Run: headless pygame with SDL's dummy video driver; simulated clock (each Clock.tick advances the game by its frame time, no real sleeping); random seed 0; keys injected as events and as key.get_pressed() state; mouse plan: one left click at the window centre at the start of phase 2, then a move to the lower-right quarter at the start of phase 3.
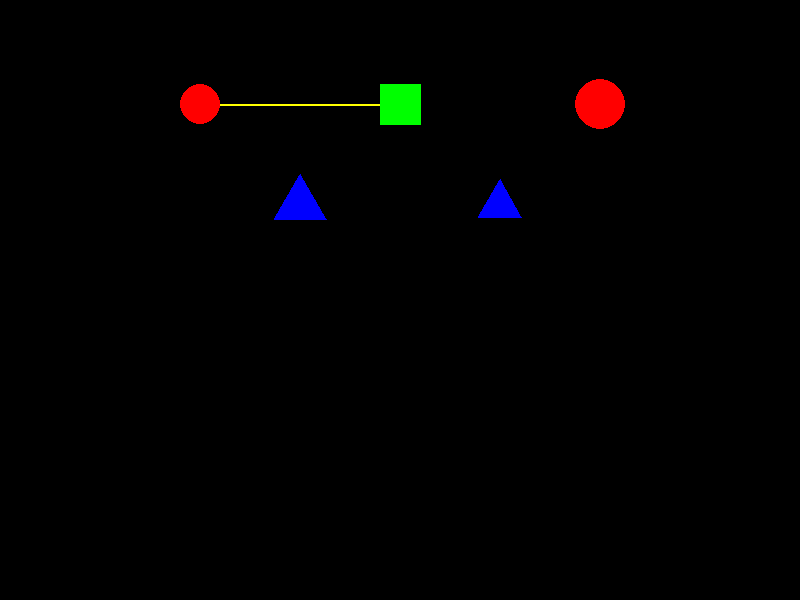
Frame 1 of 4 · flips 1–60 · no input
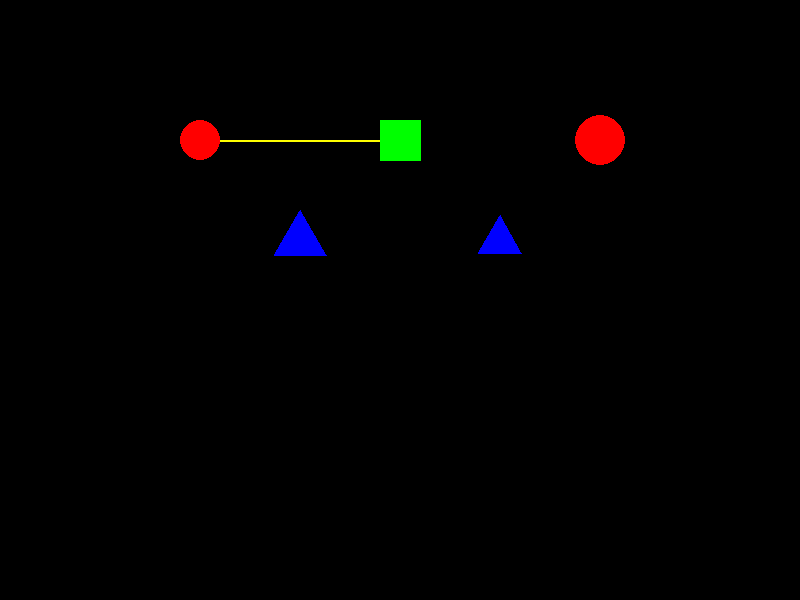
Frame 2 of 4 · flips 61–180 · clicked the window centre · tapped SPACE, RETURN · held RIGHT (→), D
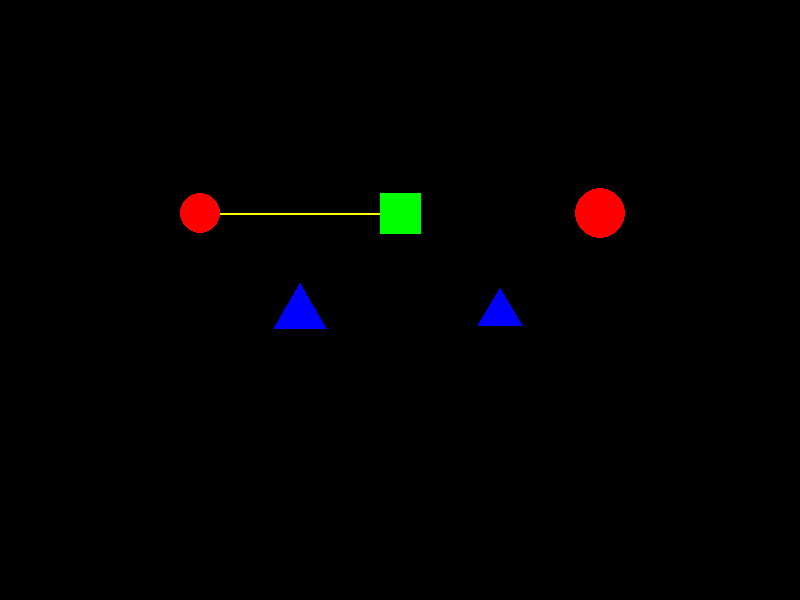
Frame 3 of 4 · flips 181–300 · moved the mouse to the lower-right quarter · held DOWN (↓), S
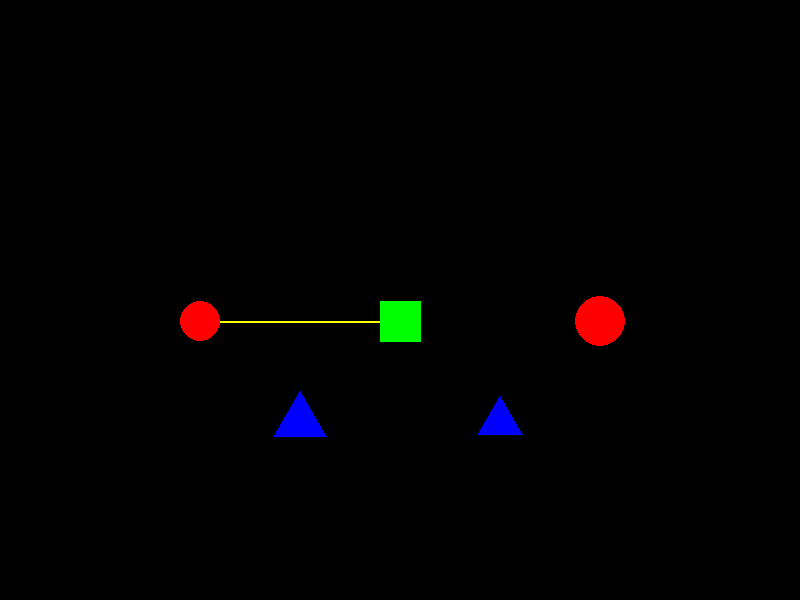
Frame 4 of 4 · flips 301–420 · held LEFT (←), A, UP (↑), W

The pygame program that drew these frames:

import pygame
import math
import random

# Initialize Pygame
pygame.init()
WIDTH, HEIGHT = 800, 600
screen = pygame.display.set_mode((WIDTH, HEIGHT))
clock = pygame.time.Clock()

# Physics constants
GRAVITY = 9.8  # m/s²
DT = 0.016  # ~60 FPS
FRICTION = 0.98  # Ground friction
AIR_RESISTANCE = 0.999  # Damping in air
RESTITUTION = 0.8  # Bounciness
WIND_STRENGTH = 0.5  # Random wind force
MAGNETISM = 50  # Attractive force between objects (optional)

class Vector2:
    def __init__(self, x, y):
        self.x = x
        self.y = y

    def __add__(self, other):
        return Vector2(self.x + other.x, self.y + other.y)

    def __sub__(self, other):
        return Vector2(self.x - other.x, self.y - other.y)

    def __mul__(self, scalar):
        return Vector2(self.x * scalar, self.y * scalar)

    def dot(self, other):
        return self.x * other.x + self.y * other.y

    def length(self):
        return math.sqrt(self.x**2 + self.y**2)

    def normalize(self):
        l = self.length()
        return Vector2(self.x / l, self.y / l) if l > 0 else Vector2(0, 0)

class PhysicsObject:
    def __init__(self, x, y, mass=1, restitution=RESTITUTION):
        self.pos = Vector2(x, y)
        self.old_pos = Vector2(x, y)  # For Verlet integration
        self.vel = Vector2(0, 0)
        self.mass = mass
        self.restitution = restitution
        self.forces = Vector2(0, 0)
        self.angle = 0  # Rotation angle in radians
        self.angular_vel = 0  # Angular velocity
        self.torque = 0  # Torque
        self.moment_of_inertia = mass * 100  # Simplified MOI

    def apply_force(self, force):
        self.forces = self.forces + force

    def apply_torque(self, torque):
        self.torque += torque

    def update(self):
        # Verlet integration for stability
        temp = self.pos
        accel = self.forces * (1 / self.mass) + Vector2(0, GRAVITY)
        self.pos = self.pos * 2 - self.old_pos + accel * (DT * DT)
        self.old_pos = temp
        self.vel = (self.pos - self.old_pos) * (1 / DT)
        # Air resistance
        self.vel = self.vel * AIR_RESISTANCE
        # Reset forces
        self.forces = Vector2(0, 0)

        # Angular update
        angular_accel = self.torque / self.moment_of_inertia
        self.angular_vel += angular_accel * DT
        self.angle += self.angular_vel * DT
        self.angular_vel *= 0.99  # Angular damping
        self.torque = 0

    def constrain_to_bounds(self):
        if self.pos.x < 0:
            self.pos.x = 0
            self.vel.x *= -self.restitution
        elif self.pos.x > WIDTH:
            self.pos.x = WIDTH
            self.vel.x *= -self.restitution
        if self.pos.y < 0:
            self.pos.y = 0
            self.vel.y *= -self.restitution
        elif self.pos.y > HEIGHT:
            self.pos.y = HEIGHT
            self.vel.y *= -self.restitution
            self.vel.x *= FRICTION  # Ground friction

class Circle(PhysicsObject):
    def __init__(self, x, y, radius, mass=1):
        super().__init__(x, y, mass)
        self.radius = radius

    def draw(self, screen):
        pygame.draw.circle(screen, (255, 0, 0), (int(self.pos.x), int(self.pos.y)), self.radius)

class Rectangle(PhysicsObject):
    def __init__(self, x, y, width, height, mass=1):
        super().__init__(x, y, mass)
        self.width = width
        self.height = height

    def draw(self, screen):
        # Create rotated rectangle points
        half_w = self.width / 2
        half_h = self.height / 2
        points = [
            Vector2(-half_w, -half_h),
            Vector2(half_w, -half_h),
            Vector2(half_w, half_h),
            Vector2(-half_w, half_h)
        ]
        rotated_points = []
        cos_a = math.cos(self.angle)
        sin_a = math.sin(self.angle)
        for p in points:
            rx = p.x * cos_a - p.y * sin_a
            ry = p.x * sin_a + p.y * cos_a
            rotated_points.append((int(self.pos.x + rx), int(self.pos.y + ry)))
        pygame.draw.polygon(screen, (0, 255, 0), rotated_points)

class Triangle(PhysicsObject):
    def __init__(self, x, y, size, mass=1):
        super().__init__(x, y, mass)
        self.size = size
        self.vertices = [
            Vector2(0, -size),
            Vector2(-size * 0.866, size * 0.5),
            Vector2(size * 0.866, size * 0.5)
        ]

    def draw(self, screen):
        rotated_points = []
        cos_a = math.cos(self.angle)
        sin_a = math.sin(self.angle)
        for v in self.vertices:
            rx = v.x * cos_a - v.y * sin_a
            ry = v.x * sin_a + v.y * cos_a
            rotated_points.append((int(self.pos.x + rx), int(self.pos.y + ry)))
        pygame.draw.polygon(screen, (0, 0, 255), rotated_points)

class Spring:
    def __init__(self, obj1, obj2, rest_length, stiffness=100, damping=10):
        self.obj1 = obj1
        self.obj2 = obj2
        self.rest_length = rest_length
        self.stiffness = stiffness
        self.damping = damping

    def apply_force(self):
        diff = self.obj2.pos - self.obj1.pos
        dist = diff.length()
        if dist == 0: return
        force = diff.normalize() * (self.stiffness * (dist - self.rest_length))
        # Damping
        rel_vel = self.obj2.vel - self.obj1.vel
        force = force + rel_vel * self.damping
        self.obj1.apply_force(force)
        self.obj2.apply_force(force * -1)

    def draw(self, screen):
        pygame.draw.line(screen, (255, 255, 0), (int(self.obj1.pos.x), int(self.obj1.pos.y)), (int(self.obj2.pos.x), int(self.obj2.pos.y)), 2)

# Collision detection and resolution
def circle_circle_collision(c1, c2):
    diff = c1.pos - c2.pos
    dist = diff.length()
    if dist < c1.radius + c2.radius:
        overlap = c1.radius + c2.radius - dist
        normal = diff.normalize()
        c1.pos = c1.pos + normal * (overlap / 2)
        c2.pos = c2.pos - normal * (overlap / 2)
        # Impulse
        rel_vel = c1.vel - c2.vel
        impulse = normal * (rel_vel.dot(normal) * (1 + min(c1.restitution, c2.restitution)) / (1/c1.mass + 1/c2.mass))
        c1.vel = c1.vel - impulse * (1 / c1.mass)
        c2.vel = c2.vel + impulse * (1 / c2.mass)

def circle_rect_collision(c, r):
    # Simplified AABB for rectangle
    closest_x = max(r.pos.x - r.width/2, min(c.pos.x, r.pos.x + r.width/2))
    closest_y = max(r.pos.y - r.height/2, min(c.pos.y, r.pos.y + r.height/2))
    diff = Vector2(c.pos.x - closest_x, c.pos.y - closest_y)
    dist = diff.length()
    if dist < c.radius:
        normal = diff.normalize()
        overlap = c.radius - dist
        c.pos = c.pos + normal * overlap
        # Impulse (simplified)
        rel_vel = c.vel
        impulse = normal * (rel_vel.dot(normal) * (1 + c.restitution) / (1/c.mass))
        c.vel = c.vel - impulse * (1 / c.mass)

def point_in_triangle(p, a, b, c):
    def sign(p1, p2, p3):
        return (p1.x - p3.x) * (p2.y - p3.y) - (p2.x - p3.x) * (p1.y - p3.y)
    d1 = sign(p, a, b)
    d2 = sign(p, b, c)
    d3 = sign(p, c, a)
    has_neg = (d1 < 0) or (d2 < 0) or (d3 < 0)
    has_pos = (d1 > 0) or (d2 > 0) or (d3 > 0)
    return not (has_neg and has_pos)

def triangle_circle_collision(t, c):
    # Get rotated vertices
    cos_a = math.cos(t.angle)
    sin_a = math.sin(t.angle)
    vertices = []
    for v in t.vertices:
        rx = v.x * cos_a - v.y * sin_a
        ry = v.x * sin_a + v.y * cos_a
        vertices.append(t.pos + Vector2(rx, ry))
    
    # Check if circle center is inside triangle
    if point_in_triangle(c.pos, vertices[0], vertices[1], vertices[2]):
        # Push out
        normal = Vector2(0, -1)  # Simplified
        overlap = c.radius
        c.pos = c.pos + normal * overlap
        # Impulse
        rel_vel = c.vel
        impulse = normal * (rel_vel.dot(normal) * (1 + c.restitution) / (1/c.mass))
        c.vel = c.vel - impulse * (1 / c.mass)
        return
    
    # Check edges
    for i in range(3):
        a = vertices[i]
        b = vertices[(i+1)%3]
        # Closest point on line segment
        ab = b - a
        ac = c.pos - a
        proj = ac.dot(ab) / ab.dot(ab)
        proj = max(0, min(1, proj))
        closest = a + ab * proj
        diff = c.pos - closest
        dist = diff.length()
        if dist < c.radius:
            normal = diff.normalize()
            overlap = c.radius - dist
            c.pos = c.pos + normal * overlap
            # Impulse
            rel_vel = c.vel
            impulse = normal * (rel_vel.dot(normal) * (1 + c.restitution) / (1/c.mass))
            c.vel = c.vel - impulse * (1 / c.mass)
            break

def triangle_rect_collision(t, r):
    # Simplified: treat as AABB for now
    # Could implement SAT for better accuracy
    pass  # Skip for simplicity

# Spatial partitioning for efficiency
GRID_SIZE = 50
def get_grid_key(obj):
    return (int(obj.pos.x // GRID_SIZE), int(obj.pos.y // GRID_SIZE))

def check_collisions(objects):
    grid = {}
    for obj in objects:
        key = get_grid_key(obj)
        if key not in grid:
            grid[key] = []
        grid[key].append(obj)
    for cell in grid.values():
        for i in range(len(cell)):
            for j in range(i + 1, len(cell)):
                o1, o2 = cell[i], cell[j]
                if isinstance(o1, Circle) and isinstance(o2, Circle):
                    circle_circle_collision(o1, o2)
                elif isinstance(o1, Circle) and isinstance(o2, Rectangle):
                    circle_rect_collision(o1, o2)
                elif isinstance(o1, Rectangle) and isinstance(o2, Circle):
                    circle_rect_collision(o2, o1)
                elif isinstance(o1, Rectangle) and isinstance(o2, Rectangle):
                    rect_rect_collision(o1, o2)
                elif isinstance(o1, Triangle) and isinstance(o2, Circle):
                    triangle_circle_collision(o1, o2)
                elif isinstance(o1, Circle) and isinstance(o2, Triangle):
                    triangle_circle_collision(o2, o1)
                elif isinstance(o1, Triangle) and isinstance(o2, Rectangle):
                    triangle_rect_collision(o1, o2)
                elif isinstance(o1, Rectangle) and isinstance(o2, Triangle):
                    triangle_rect_collision(o2, o1)
                # Triangle-triangle would be complex, skip for now

# Create initial objects and springs
objects = [
    Circle(200, 100, 20, mass=1),
    Rectangle(400, 100, 40, 40, mass=2),
    Circle(600, 100, 25, mass=1.5),
    Triangle(300, 200, 30, mass=1.2),
    Triangle(500, 200, 25, mass=0.8)
]
springs = [
    Spring(objects[0], objects[1], 200, stiffness=50),  # Connect first two
]

# Mouse interaction
dragging = None
drag_offset = Vector2(0, 0)

running = True
while running:
    screen.fill((0, 0, 0))
    for event in pygame.event.get():
        if event.type == pygame.QUIT:
            running = False
        elif event.type == pygame.MOUSEBUTTONDOWN:
            mouse_pos = Vector2(*pygame.mouse.get_pos())
            if event.button == 1:  # Left click: drag
                for obj in objects:
                    if isinstance(obj, Circle) and (obj.pos - mouse_pos).length() < obj.radius:
                        dragging = obj
                        drag_offset = obj.pos - mouse_pos
                        break
                    elif isinstance(obj, Rectangle) and (abs(obj.pos.x - mouse_pos.x) < obj.width/2 and abs(obj.pos.y - mouse_pos.y) < obj.height/2):
                        dragging = obj
                        drag_offset = obj.pos - mouse_pos
                        break
                    elif isinstance(obj, Triangle):
                        # Check if mouse is inside triangle
                        cos_a = math.cos(obj.angle)
                        sin_a = math.sin(obj.angle)
                        vertices = []
                        for v in obj.vertices:
                            rx = v.x * cos_a - v.y * sin_a
                            ry = v.x * sin_a + v.y * cos_a
                            vertices.append(obj.pos + Vector2(rx, ry))
                        if point_in_triangle(mouse_pos, vertices[0], vertices[1], vertices[2]):
                            dragging = obj
                            drag_offset = obj.pos - mouse_pos
                            break
            elif event.button == 3:  # Right click: add circle
                objects.append(Circle(mouse_pos.x, mouse_pos.y, random.randint(10, 30), mass=random.uniform(0.5, 2)))
        elif event.type == pygame.MOUSEBUTTONUP:
            dragging = None

    if dragging:
        mouse_pos = Vector2(*pygame.mouse.get_pos())
        dragging.pos = mouse_pos + drag_offset
        dragging.vel = Vector2(0, 0)

    # Apply global forces
    wind = Vector2(random.uniform(-WIND_STRENGTH, WIND_STRENGTH), 0)
    for obj in objects:
        obj.apply_force(wind)
        # Optional magnetism
        for other in objects:
            if obj != other:
                diff = other.pos - obj.pos
                dist = diff.length()
                if dist > 0:
                    force = diff.normalize() * (MAGNETISM / (dist * dist))
                    obj.apply_force(force)

    # Update springs
    for spring in springs:
        spring.apply_force()

    # Update objects
    for obj in objects:
        obj.update()
        obj.constrain_to_bounds()

    # Check collisions
    check_collisions(objects)

    # Draw
    for spring in springs:
        spring.draw(screen)
    for obj in objects:
        obj.draw(screen)

    pygame.display.flip()
    clock.tick(60)

pygame.quit()
